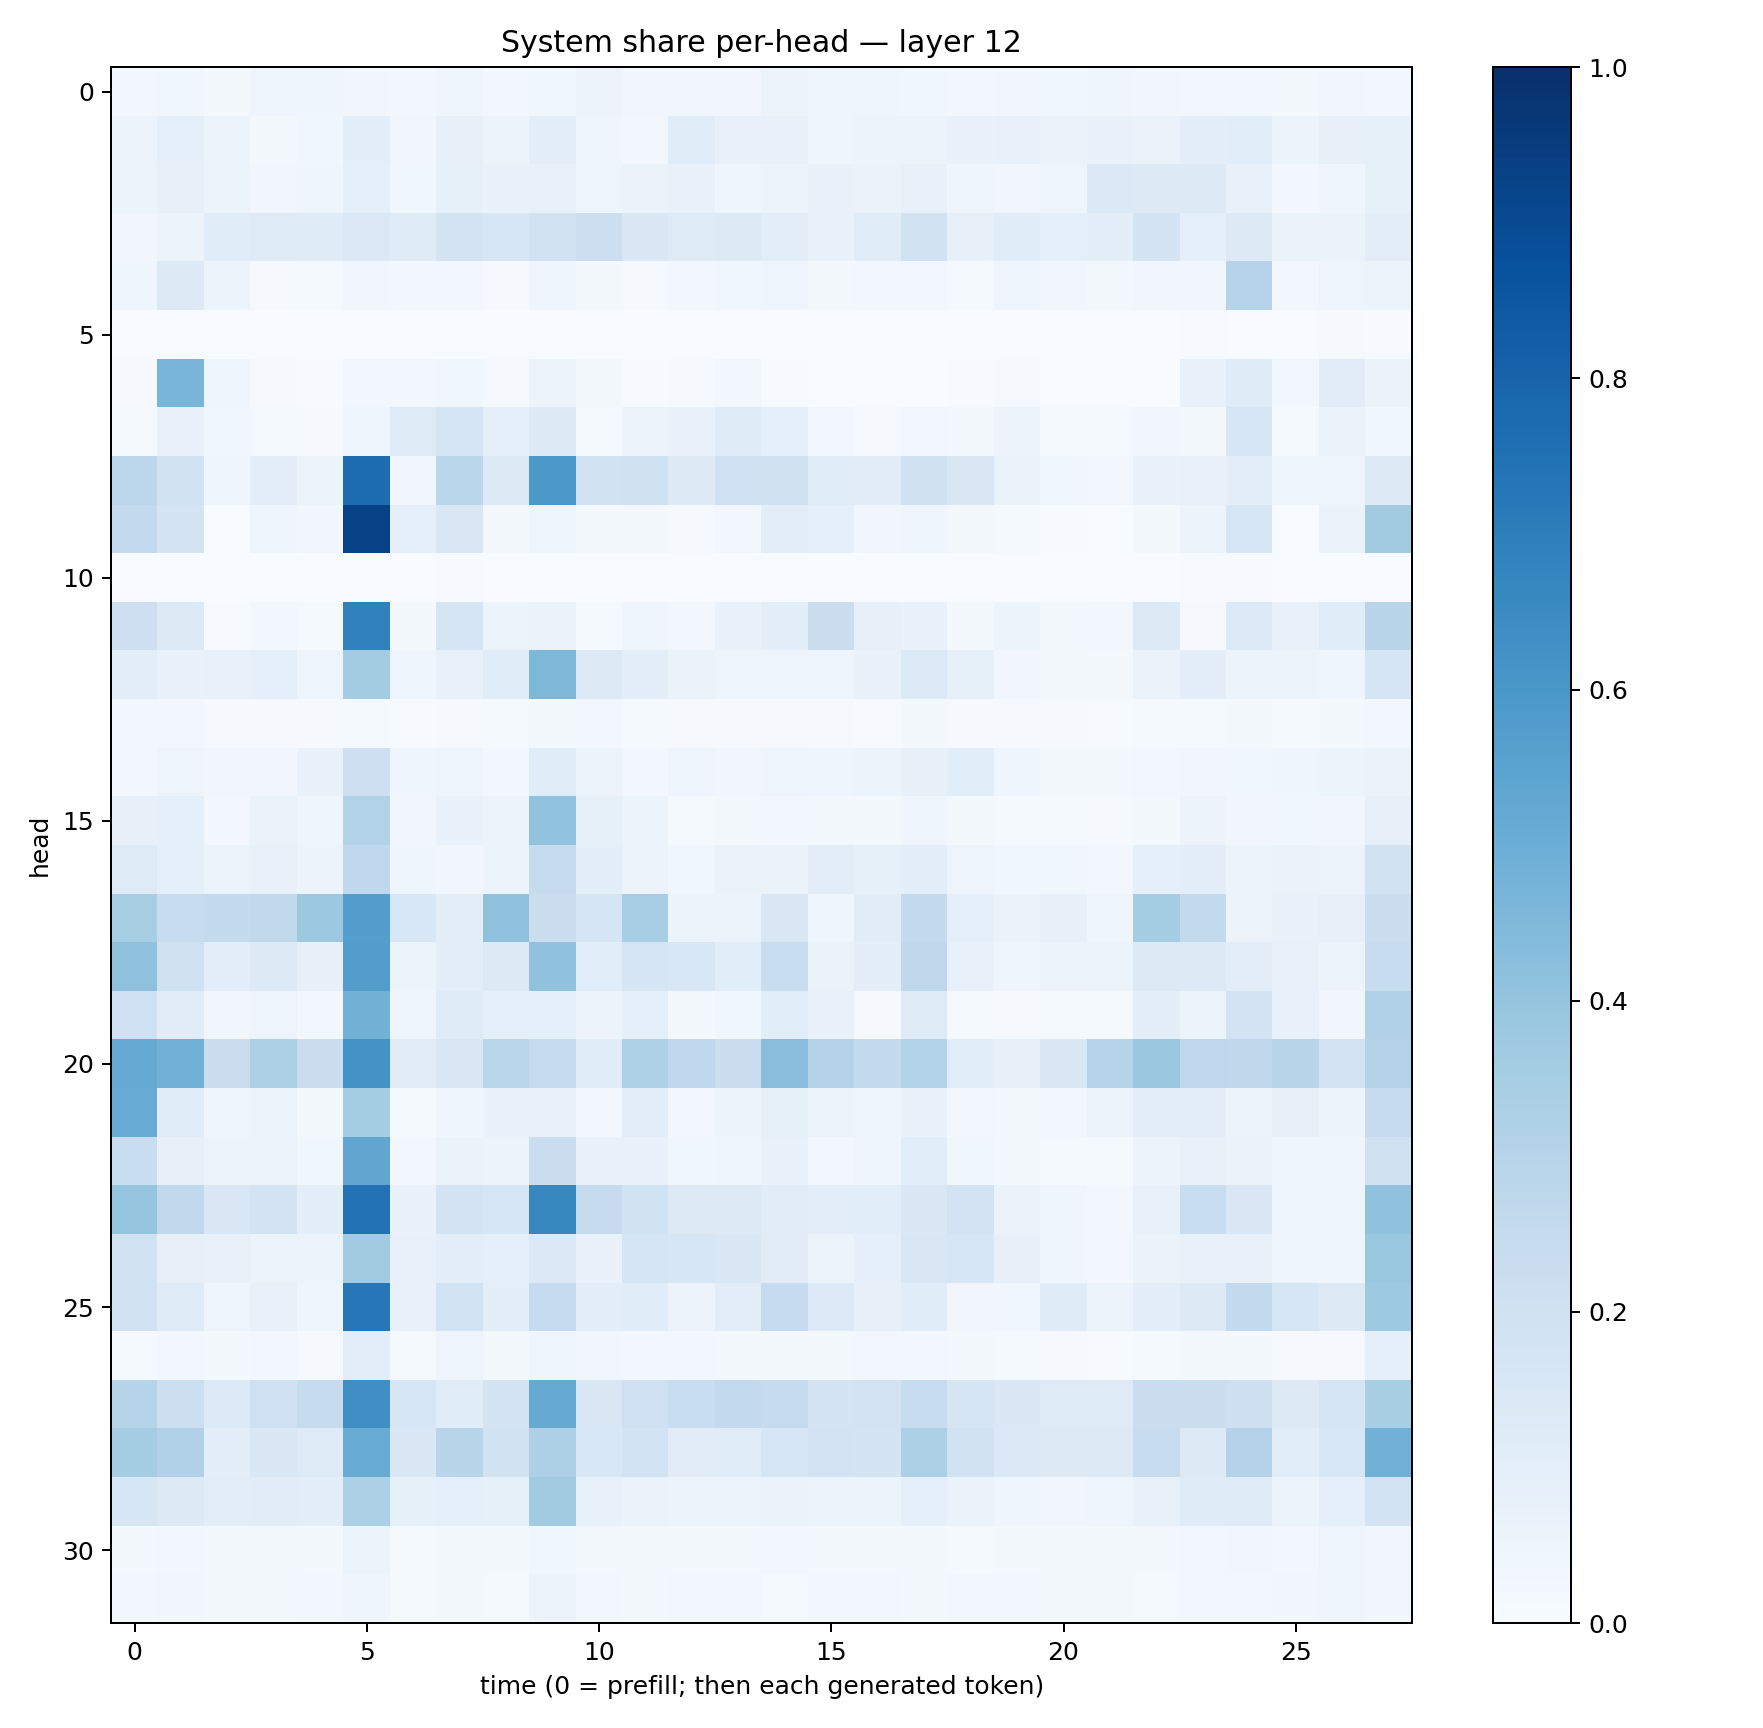

Data behind this chart, as committed beside it:
0.024728509, 0.0374173, 0.022882842, 0.040635873, 0.0450252, 0.031785302, 0.025578793, 0.040291056, 0.027759468, 0.036869045, 0.054898184, 0.033285826, 0.032271773, 0.03406269, 0.05200689, 0.042501584, 0.04429082, 0.038450517, 0.02350421, 0.034657445, 0.03884785, 0.039605834, 0.03328021, 0.027969426
0.05607, 0.09159, 0.054, 0.02203, 0.03751, 0.09389, 0.03292, 0.07847, 0.05603, 0.0968, 0.04546, 0.0293, 0.1145, 0.07527, 0.071, 0.04366, 0.06206, 0.05845, 0.06997, 0.0725, 0.06598, 0.06644, 0.06618, 0.1014
0.05087, 0.08003, 0.06029, 0.0351, 0.04489, 0.09219, 0.03655, 0.08483, 0.06998, 0.07581, 0.04982, 0.06493, 0.07219, 0.04444, 0.05348, 0.06943, 0.063, 0.07631, 0.04562, 0.03408, 0.04758, 0.1369, 0.1302, 0.131
0.03403, 0.05522, 0.1154, 0.123, 0.1192, 0.1395, 0.1176, 0.1736, 0.1637, 0.1953, 0.2152, 0.1474, 0.123, 0.1262, 0.1046, 0.06741, 0.115, 0.1931, 0.08075, 0.1169, 0.0872, 0.09445, 0.176, 0.08904
0.04612, 0.1282, 0.0591, 0.009453, 0.01266, 0.03235, 0.02723, 0.02787, 0.009223, 0.04632, 0.02036, 0.01006, 0.02534, 0.03843, 0.04834, 0.01816, 0.02426, 0.02688, 0.01273, 0.04734, 0.03204, 0.01798, 0.03371, 0.03362
0.0006806, 0.002702, 0.00286, 0.002113, 0.0001549, 0.0004515, 0.0005442, 0.0003718, 0.0006137, 0.0002101, 0.0003914, 0.001272, 0.001162, 0.0003644, 0.0001054, 4.824629e-05, 0.0002136, 0.0005765, 0.0004065, 0.0004828, 0.0001804, 0.0005308, 0.0002295, 0.004209
0.009307, 0.4649, 0.04744, 0.01122, 0.005746, 0.02647, 0.02385, 0.03562, 0.01057, 0.05392, 0.01817, 0.004707, 0.01065, 0.0238, 0.005887, 0.003472, 0.001341, 0.002784, 0.006681, 0.00835, 0.001208, 0.0003695, 0.003058, 0.07099
0.01446, 0.07435, 0.03727, 0.01558, 0.01053, 0.03916, 0.122, 0.1668, 0.09131, 0.1287, 0.01311, 0.0524, 0.06996, 0.118, 0.08678, 0.02986, 0.009463, 0.02964, 0.0157, 0.05841, 0.01411, 0.01408, 0.03257, 0.01621
0.2809, 0.1901, 0.04687, 0.1022, 0.05329, 0.7694, 0.0319, 0.2852, 0.1259, 0.5974, 0.1926, 0.1976, 0.1304, 0.2036, 0.1969, 0.1133, 0.1116, 0.1971, 0.1498, 0.06415, 0.03712, 0.02528, 0.06667, 0.07626
0.26, 0.1795, 0.002896, 0.03975, 0.03249, 0.9268, 0.08744, 0.1519, 0.01958, 0.0456, 0.01853, 0.0205, 0.008653, 0.02944, 0.104, 0.08937, 0.03511, 0.0431, 0.01611, 0.01384, 0.004799, 0.0008295, 0.02281, 0.0559
0.002842, 0.002499, 0.0003139, 0.0003149, 3.110218e-05, 0.0006049, 9.8216755e-05, 0.004847, 0.0002733, 0.001005, 0.0007721, 0.0008697, 3.277424e-05, 7.255427e-05, 0.0002134, 0.0007287, 0.000581, 0.0004085, 6.642267e-05, 0.0003881, 0.0002257, 0.0004073, 0.0001681, 0.004392
0.2134, 0.1289, 0.004265, 0.02432, 0.01529, 0.6849, 0.02085, 0.171, 0.05884, 0.06353, 0.01221, 0.04674, 0.02581, 0.0697, 0.0966, 0.2198, 0.08075, 0.06959, 0.02153, 0.05216, 0.01751, 0.02752, 0.1273, 0.01096
0.09577, 0.06907, 0.07708, 0.08969, 0.04911, 0.3585, 0.04375, 0.07721, 0.1135, 0.4566, 0.1299, 0.09973, 0.06538, 0.04741, 0.04996, 0.04743, 0.069, 0.1349, 0.08545, 0.03503, 0.02222, 0.01991, 0.06581, 0.09918
0.02482, 0.02893, 0.01146, 0.0088, 0.008857, 0.01343, 0.007463, 0.01171, 0.01251, 0.01803, 0.02363, 0.01557, 0.01084, 0.008947, 0.0103, 0.008806, 0.006472, 0.01727, 0.008683, 0.01056, 0.009937, 0.006455, 0.01243, 0.01174
0.03057, 0.04756, 0.03268, 0.03385, 0.06731, 0.2115, 0.04575, 0.04755, 0.0309, 0.1135, 0.05392, 0.02874, 0.05031, 0.03314, 0.05043, 0.0397, 0.05868, 0.07857, 0.1061, 0.04173, 0.02093, 0.0203, 0.027, 0.034
0.08175, 0.09111, 0.02822, 0.06354, 0.04349, 0.3161, 0.03136, 0.06678, 0.05481, 0.4027, 0.08544, 0.0622, 0.01225, 0.02297, 0.02702, 0.01867, 0.02065, 0.04392, 0.0233, 0.01337, 0.01538, 0.01047, 0.02175, 0.05824
0.1216, 0.09301, 0.05988, 0.0743, 0.05294, 0.2689, 0.04205, 0.03246, 0.05271, 0.2432, 0.09406, 0.05484, 0.03876, 0.06431, 0.06437, 0.1029, 0.08551, 0.09706, 0.0506, 0.03851, 0.036, 0.02938, 0.08905, 0.09422
0.3399, 0.2384, 0.254, 0.2655, 0.3762, 0.57, 0.1529, 0.09762, 0.4126, 0.2242, 0.1705, 0.3451, 0.05265, 0.058, 0.1416, 0.04175, 0.1112, 0.2574, 0.08713, 0.06386, 0.08141, 0.04209, 0.3516, 0.2546
0.4107, 0.1959, 0.1003, 0.1326, 0.08027, 0.574, 0.05253, 0.09693, 0.127, 0.4065, 0.1081, 0.1673, 0.1527, 0.1085, 0.2305, 0.06514, 0.09398, 0.2698, 0.07048, 0.04051, 0.05526, 0.05272, 0.1253, 0.131
0.2109, 0.1126, 0.03266, 0.04952, 0.02734, 0.4774, 0.04433, 0.1206, 0.08983, 0.08942, 0.0563, 0.08685, 0.02314, 0.03697, 0.109, 0.07065, 0.008871, 0.124, 0.0148, 0.009747, 0.01391, 0.01293, 0.09706, 0.054
0.5158, 0.4839, 0.2197, 0.33, 0.2231, 0.6198, 0.1105, 0.1433, 0.2854, 0.2442, 0.1141, 0.3223, 0.2666, 0.2204, 0.4285, 0.3062, 0.2567, 0.316, 0.1089, 0.08187, 0.1477, 0.2979, 0.3806, 0.2744
0.5097, 0.1146, 0.04308, 0.05371, 0.01984, 0.355, 0.01472, 0.04031, 0.0697, 0.0764, 0.02587, 0.1014, 0.02794, 0.05409, 0.08496, 0.05541, 0.04127, 0.06671, 0.02598, 0.02214, 0.02764, 0.05362, 0.09906, 0.09932
0.2309, 0.08084, 0.05121, 0.06194, 0.03659, 0.5323, 0.03125, 0.06268, 0.055, 0.2256, 0.06924, 0.0695, 0.03778, 0.0409, 0.06647, 0.02879, 0.04535, 0.1075, 0.03856, 0.02112, 0.01486, 0.01365, 0.05636, 0.07687
0.3975, 0.2636, 0.147, 0.1749, 0.097, 0.744, 0.06808, 0.1729, 0.1571, 0.6624, 0.244, 0.1906, 0.1257, 0.127, 0.1121, 0.1029, 0.1057, 0.1452, 0.1809, 0.06266, 0.04558, 0.02355, 0.07325, 0.2315
0.1877, 0.07834, 0.07585, 0.06108, 0.05584, 0.3624, 0.07706, 0.09621, 0.0937, 0.1382, 0.06774, 0.168, 0.158, 0.1434, 0.1113, 0.0536, 0.09153, 0.1504, 0.162, 0.08009, 0.04322, 0.03059, 0.06431, 0.07418
0.1892, 0.1211, 0.05055, 0.07385, 0.04378, 0.7254, 0.07184, 0.1853, 0.09769, 0.2481, 0.1007, 0.1166, 0.05757, 0.1022, 0.2479, 0.1363, 0.07857, 0.1138, 0.03216, 0.03521, 0.1192, 0.06052, 0.0964, 0.1254
0.01225, 0.02372, 0.01576, 0.02636, 0.0095, 0.1053, 0.01528, 0.05038, 0.02194, 0.04036, 0.03308, 0.02833, 0.02938, 0.01606, 0.01945, 0.01838, 0.02636, 0.02669, 0.01798, 0.01414, 0.008652, 0.007685, 0.01216, 0.02177
0.3035, 0.2172, 0.1359, 0.2074, 0.2432, 0.6331, 0.158, 0.1161, 0.1743, 0.5141, 0.1513, 0.2061, 0.2309, 0.2592, 0.2425, 0.1766, 0.1828, 0.2358, 0.1694, 0.1436, 0.1213, 0.1226, 0.2239, 0.2229
0.3541, 0.3173, 0.1005, 0.1414, 0.1224, 0.5099, 0.1471, 0.2909, 0.1895, 0.3278, 0.1524, 0.1862, 0.1101, 0.1141, 0.1605, 0.18, 0.1737, 0.3286, 0.1885, 0.1385, 0.127, 0.1265, 0.2361, 0.1295
0.1608, 0.1284, 0.1044, 0.1101, 0.1012, 0.3287, 0.08213, 0.08856, 0.08214, 0.3614, 0.07358, 0.06534, 0.05165, 0.05221, 0.06287, 0.05302, 0.0612, 0.08639, 0.06592, 0.04278, 0.03275, 0.04971, 0.07558, 0.1192
0.01591, 0.02728, 0.01719, 0.02332, 0.02267, 0.05204, 0.01473, 0.02335, 0.01652, 0.03623, 0.0167, 0.01726, 0.02181, 0.02223, 0.02593, 0.02267, 0.01815, 0.02286, 0.01411, 0.02301, 0.01873, 0.01606, 0.02226, 0.02395
0.02501, 0.03319, 0.0222, 0.0189, 0.02547, 0.03983, 0.0135, 0.02255, 0.01452, 0.05535, 0.02891, 0.02016, 0.03014, 0.02665, 0.01356, 0.02588, 0.02419, 0.02102, 0.0295, 0.02529, 0.01949, 0.02118, 0.0128, 0.02845
